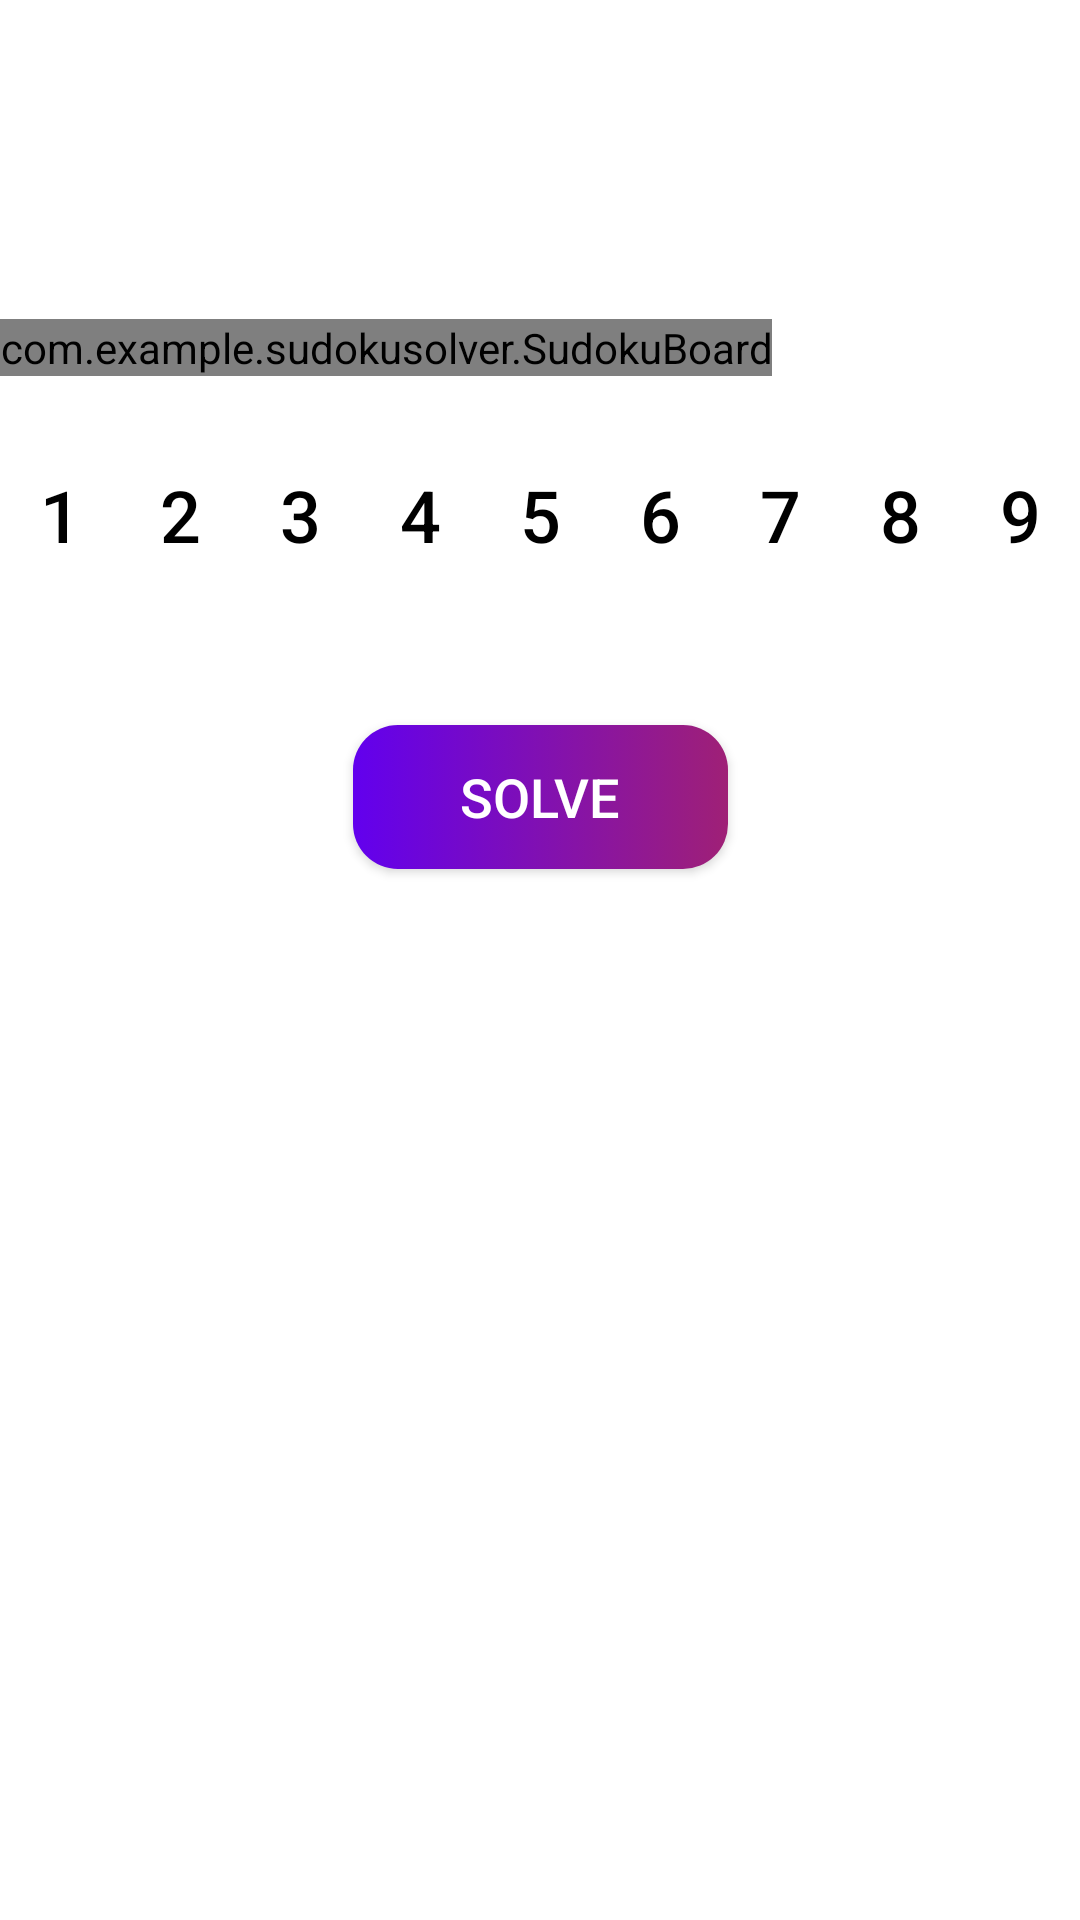

The Android layout XML behind this screen, and the referenced resources:
<!-- AndroidManifest.xml: application theme Theme.SudokuSolver -->
<!-- res/layout/activity_main.xml -->
<?xml version="1.0" encoding="utf-8"?>
<androidx.constraintlayout.widget.ConstraintLayout
    xmlns:android="http://schemas.android.com/apk/res/android"
    xmlns:custom="http://schemas.android.com/apk/res-auto"
    xmlns:tools="http://schemas.android.com/tools"
    android:layout_width="match_parent"
    android:layout_height="match_parent"
    tools:context=".MainActivity">

    <com.example.sudokusolver.SudokuBoard
        android:id="@+id/SudokuBoard"
        android:layout_width="wrap_content"
        android:layout_height="wrap_content"
        android:layout_marginTop="40dp"
        custom:boardColor="#991D7F"
        custom:cellFillColor="#223DC3"
        custom:cellsHighlightColor="#469C1F7A"
        custom:layout_constraintBottom_toBottomOf="parent"
        custom:layout_constraintDimensionRatio="1:1"
        custom:layout_constraintEnd_toEndOf="parent"
        custom:layout_constraintHorizontal_bias="0.0"
        custom:layout_constraintStart_toStartOf="parent"
        custom:layout_constraintTop_toTopOf="parent"
        custom:layout_constraintVertical_bias="0.114"
        custom:letterColor="#000"
        custom:letterColorSolve="#890FF4">

    </com.example.sudokusolver.SudokuBoard>

    <LinearLayout
        android:id="@+id/linearLayout2"
        android:layout_width="match_parent"
        android:layout_height="wrap_content"
        android:orientation="horizontal"
        custom:layout_constraintEnd_toEndOf="parent"
        custom:layout_constraintHorizontal_bias="1.0"
        custom:layout_constraintStart_toStartOf="parent"
        android:layout_marginTop="20dp"
        custom:layout_constraintTop_toBottomOf="@+id/SudokuBoard"
        custom:layout_constraintVertical_bias="1.0">

        <Button
            style="@style/Widget.AppCompat.Button.Borderless"
            android:layout_width="0dp"
            android:layout_height="wrap_content"
            android:layout_weight="1"
            android:onClick="BTNOnePress"
            android:text="@string/One"
            android:textColor="@color/black"
            android:textSize="24sp" />

        <Button
            style="@style/Widget.AppCompat.Button.Borderless"
            android:layout_width="0dp"
            android:layout_height="wrap_content"
            android:layout_weight="1"
            android:onClick="BTNTwoPress"
            android:text="@string/Two"
            android:textColor="@color/black"
            android:textSize="24sp" />

        <Button
            style="@style/Widget.AppCompat.Button.Borderless"
            android:layout_width="0dp"
            android:layout_height="wrap_content"
            android:layout_weight="1"
            android:onClick="BTNThreePress"
            android:text="@string/Three"
            android:textColor="@color/black"
            android:textSize="24sp" />

        <Button
            style="@style/Widget.AppCompat.Button.Borderless"
            android:layout_width="0dp"
            android:layout_height="wrap_content"
            android:layout_weight="1"
            android:onClick="BTNFourPress"
            android:text="@string/Four"
            android:textColor="@color/black"
            android:textSize="24sp" />

        <Button
            style="@style/Widget.AppCompat.Button.Borderless"
            android:layout_width="0dp"
            android:layout_height="wrap_content"
            android:layout_weight="1"
            android:onClick="BTNFivePress"
            android:text="@string/Five"
            android:textColor="@color/black"
            android:textSize="24sp" />

        <Button
            style="@style/Widget.AppCompat.Button.Borderless"
            android:layout_width="0dp"
            android:layout_height="wrap_content"
            android:layout_weight="1"
            android:onClick="BTNSixPress"
            android:text="@string/Six"
            android:textColor="@color/black"
            android:textSize="24sp" />

        <Button
            style="@style/Widget.AppCompat.Button.Borderless"
            android:layout_width="0dp"
            android:layout_height="wrap_content"
            android:layout_weight="1"
            android:onClick="BTNSevenPress"
            android:text="@string/Seven"
            android:textColor="@color/black"
            android:textSize="24sp" />

        <Button
            style="@style/Widget.AppCompat.Button.Borderless"
            android:layout_width="0dp"
            android:layout_height="wrap_content"
            android:layout_weight="1"
            android:onClick="BTNEightPress"
            android:text="@string/Eight"
            android:textColor="@color/black"
            android:textSize="24sp" />

        <Button
            style="@style/Widget.AppCompat.Button.Borderless"
            android:layout_width="0dp"
            android:layout_height="wrap_content"
            android:layout_weight="1"
            android:onClick="BTNNinePress"
            android:text="@string/Nine"
            android:textColor="@color/black"
            android:textSize="24sp" />

    </LinearLayout>

    <androidx.appcompat.widget.AppCompatButton
        android:id="@+id/solveButton"
        android:layout_width="125dp"
        android:layout_height="wrap_content"
        android:layout_marginTop="44dp"
        android:background="@drawable/btn"
        android:onClick="solve"
        android:text="@string/solve"
        android:textColor="@color/white"
        android:textSize="18sp"
        custom:layout_constraintEnd_toEndOf="parent"
        custom:layout_constraintStart_toStartOf="parent"
        custom:layout_constraintTop_toBottomOf="@+id/linearLayout2" />


</androidx.constraintlayout.widget.ConstraintLayout>
<!-- resources referenced by this layout -->
<resources>
  <!-- drawable btn (drawable) -->
  <?xml version="1.0" encoding="utf-8"?>
  <selector xmlns:android="http://schemas.android.com/apk/res/android">
      <item>
          <shape android:shape="rectangle">
              <gradient android:startColor="@color/purple_500"
                  android:endColor="#9F2076"></gradient>
              <corners android:radius="15dp"></corners>
          </shape>
      </item>
  </selector>
  <string name="Eight">8</string>
  <string name="Five">5</string>
  <string name="Four">4</string>
  <string name="Nine">9</string>
  <string name="One">1</string>
  <string name="Seven">7</string>
  <string name="Six">6</string>
  <string name="Three">3</string>
  <string name="Two">2</string>
  <string name="solve">Solve</string>
  <style name="Theme.SudokuSolver" parent="Theme.MaterialComponents.DayNight.NoActionBar">
          
          <item name="colorPrimary">@color/purple_500</item>
          <item name="colorPrimaryVariant">@color/purple_700</item>
          <item name="colorOnPrimary">@color/white</item>
          
          <item name="colorSecondary">@color/teal_200</item>
          <item name="colorSecondaryVariant">@color/teal_700</item>
          <item name="colorOnSecondary">@color/black</item>
          
          <item name="android:statusBarColor" tools:targetApi="21">?attr/colorPrimaryVariant</item>
          
      </style>
  <!-- not gathered from this repository: default colours our renderer supplied (Android Studio template values) -->
  <color name="purple_500">#FF6200EE</color>
  <color name="purple_700">#FF3700B3</color>
  <color name="teal_200">#FF03DAC5</color>
  <color name="teal_700">#FF018786</color>
  <color name="black">#FF000000</color>
  <color name="white">#FFFFFFFF</color>
</resources>
